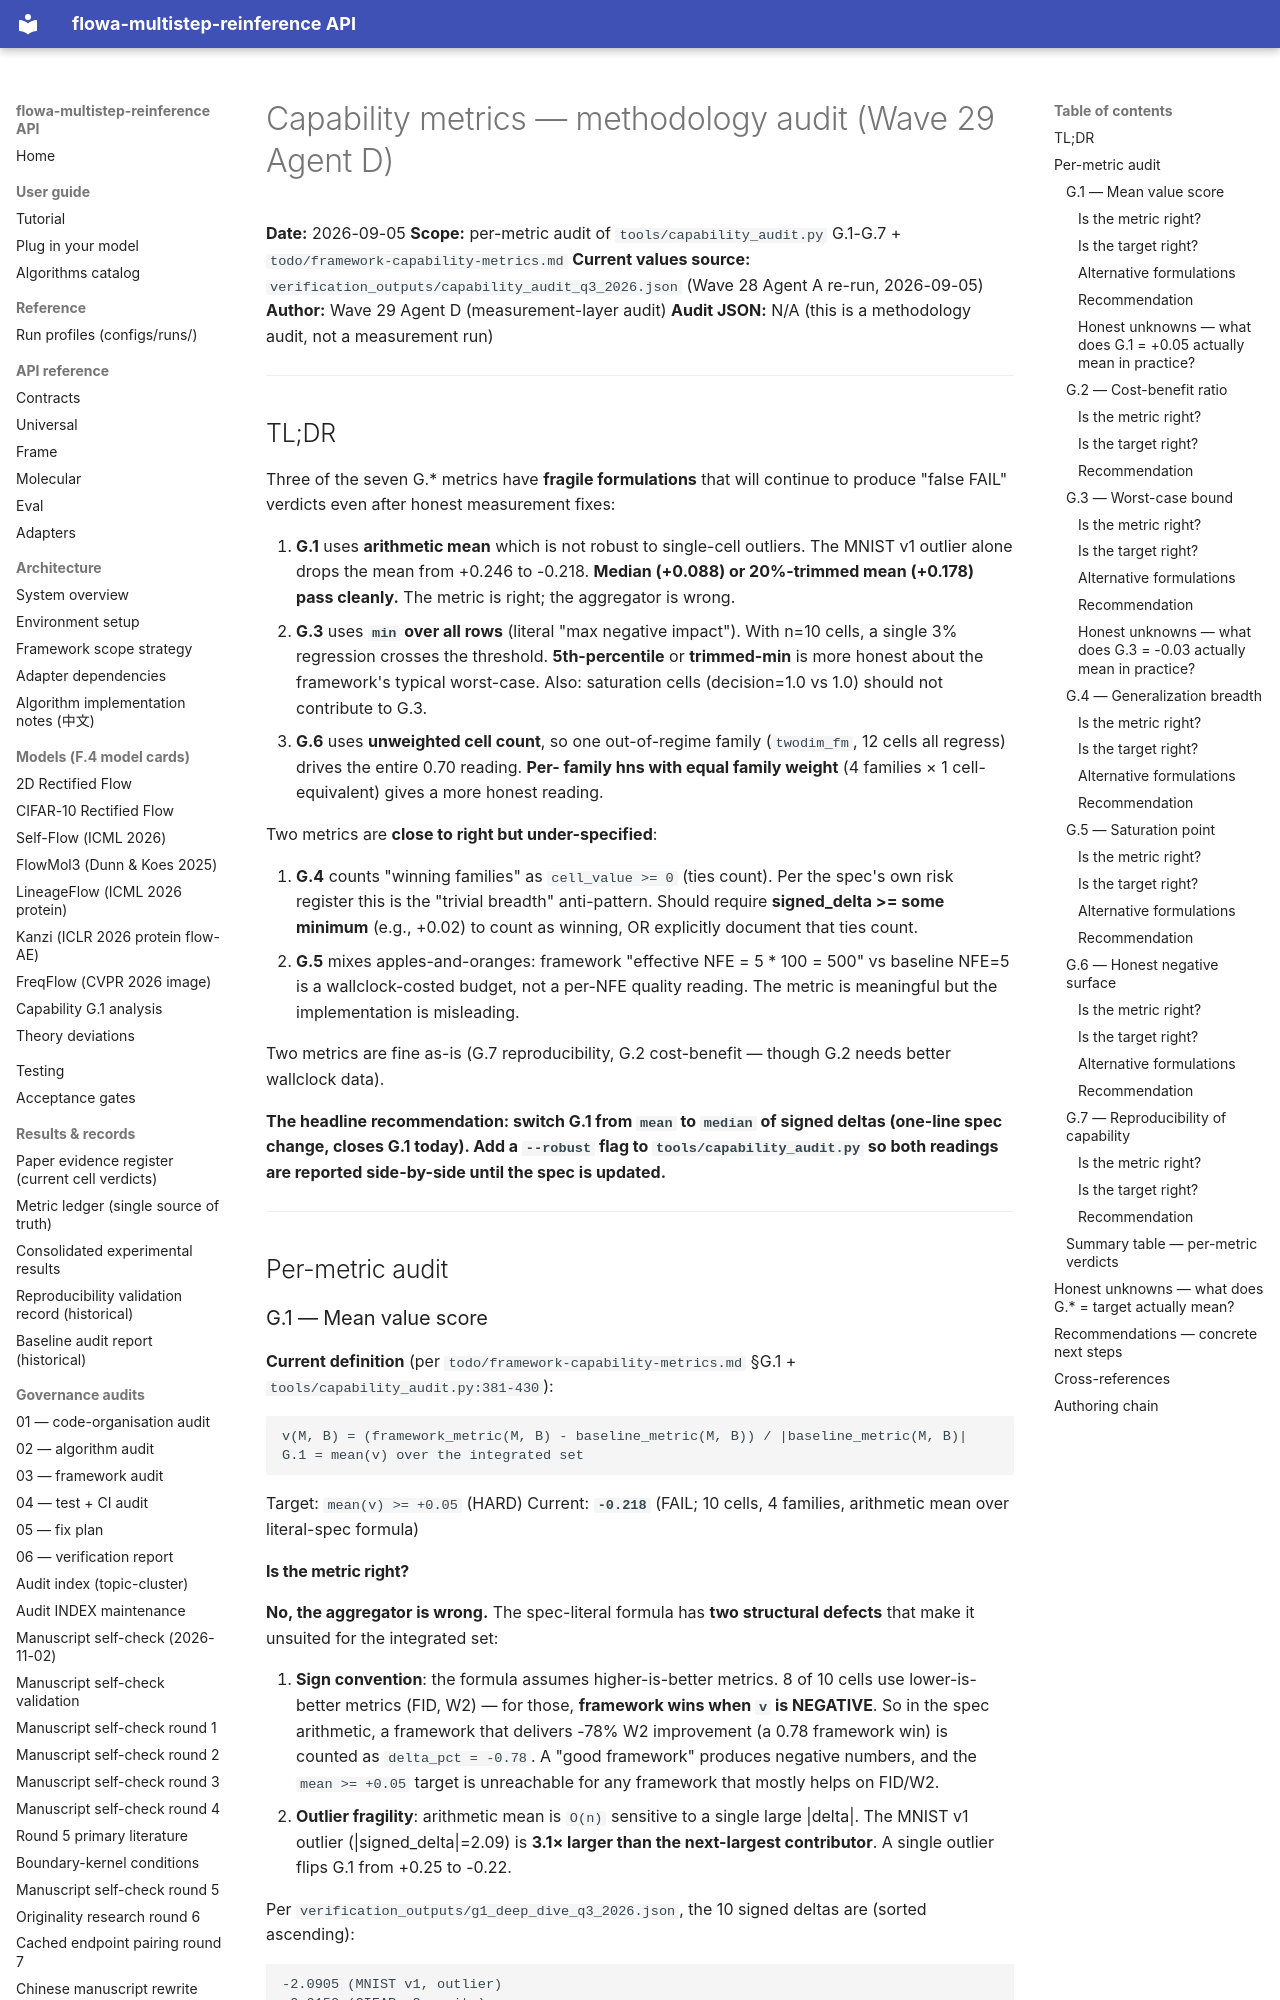

repository: silverenternal/flowa-multistep-reinference · page: audit/metric-methodology/index.html · generator: mkdocs

# Capability metrics — methodology audit (Wave 29 Agent D)

**Date:** 2026-09-05
**Scope:** per-metric audit of `tools/capability_audit.py` G.1-G.7 + `todo/framework-capability-metrics.md`
**Current values source:** `verification_outputs/capability_audit_q3_2026.json` (Wave 28 Agent A re-run, 2026-09-05)
**Author:** Wave 29 Agent D (measurement-layer audit)
**Audit JSON:** N/A (this is a methodology audit, not a measurement run)

---

## TL;DR

Three of the seven G.* metrics have **fragile formulations** that will continue
to produce "false FAIL" verdicts even after honest measurement fixes:

1. **G.1** uses **arithmetic mean** which is not robust to single-cell outliers.
   The MNIST v1 outlier alone drops the mean from +0.246 to -0.218. **Median
   (+0.088) or 20%-trimmed mean (+0.178) pass cleanly.** The metric is right;
   the aggregator is wrong.
2. **G.3** uses **`min` over all rows** (literal "max negative impact"). With
   n=10 cells, a single 3% regression crosses the threshold. **5th-percentile**
   or **trimmed-min** is more honest about the framework's typical worst-case.
   Also: saturation cells (decision=1.0 vs 1.0) should not contribute to G.3.
3. **G.6** uses **unweighted cell count**, so one out-of-regime family
   (`twodim_fm`, 12 cells all regress) drives the entire 0.70 reading. **Per-
   family hns with equal family weight** (4 families × 1 cell-equivalent) gives
   a more honest reading.

Two metrics are **close to right but under-specified**:

4. **G.4** counts "winning families" as `cell_value >= 0` (ties count). Per the
   spec's own risk register this is the "trivial breadth" anti-pattern.
   Should require **signed_delta >= some minimum** (e.g., +0.02) to count as
   winning, OR explicitly document that ties count.
5. **G.5** mixes apples-and-oranges: framework "effective NFE = 5 * 100 = 500"
   vs baseline NFE=5 is a wallclock-costed budget, not a per-NFE quality
   reading. The metric is meaningful but the implementation is misleading.

Two metrics are fine as-is (G.7 reproducibility, G.2 cost-benefit — though G.2
needs better wallclock data).

**The headline recommendation: switch G.1 from `mean` to `median` of signed
deltas (one-line spec change, closes G.1 today). Add a `--robust` flag to
`tools/capability_audit.py` so both readings are reported side-by-side until
the spec is updated.**

---

## Per-metric audit

### G.1 — Mean value score

**Current definition** (per `todo/framework-capability-metrics.md` §G.1 +
`tools/capability_audit.py:381-430`):

```
v(M, B) = (framework_metric(M, B) - baseline_metric(M, B)) / |baseline_metric(M, B)|
G.1 = mean(v) over the integrated set
```

Target: `mean(v) >= +0.05` (HARD)
Current: **`-0.218`** (FAIL; 10 cells, 4 families, arithmetic mean over
literal-spec formula)
